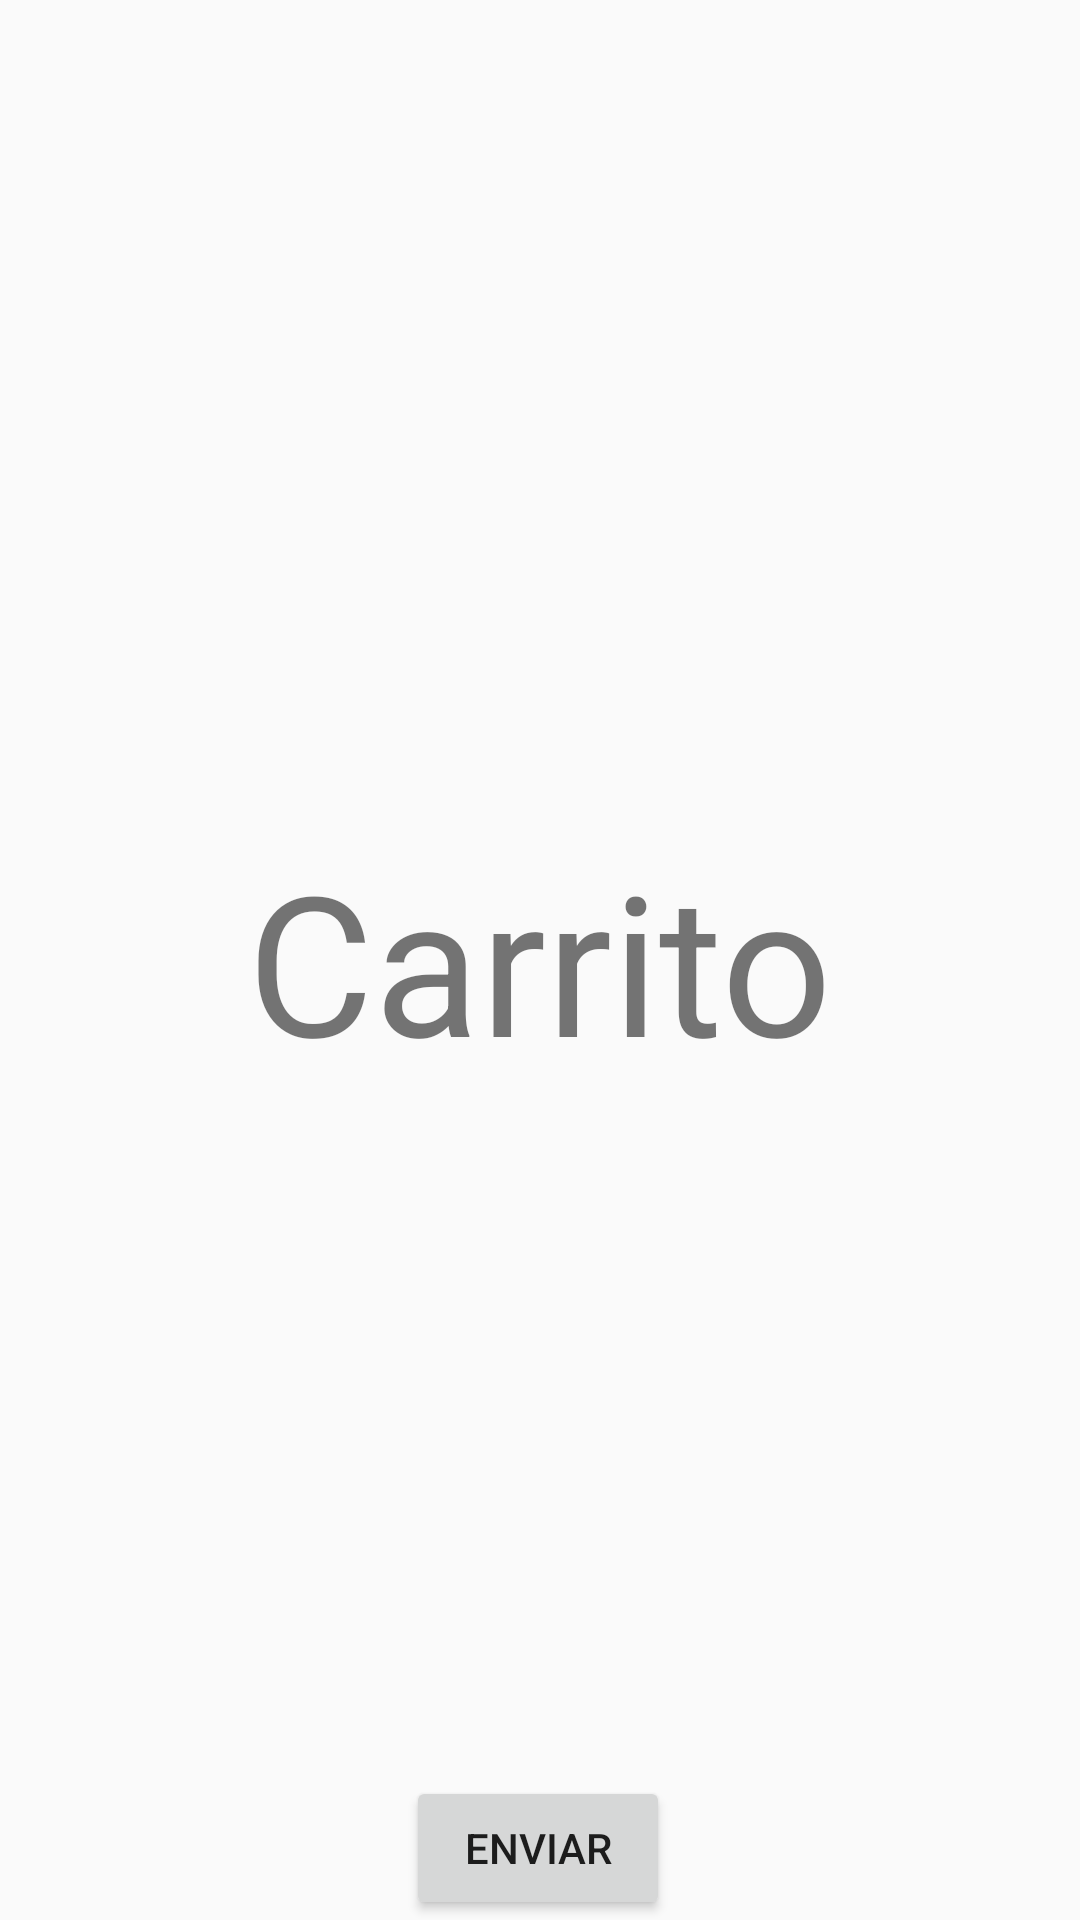

Produce the Android XML layout that renders to this screen, including the resource entries it uses.
<!-- AndroidManifest.xml: application theme AppTheme -->
<!-- res/layout/activity_carrito.xml -->
<?xml version="1.0" encoding="utf-8"?>
<androidx.constraintlayout.widget.ConstraintLayout xmlns:android="http://schemas.android.com/apk/res/android"
    xmlns:app="http://schemas.android.com/apk/res-auto"
    xmlns:tools="http://schemas.android.com/tools"
    android:layout_width="match_parent"
    android:layout_height="match_parent"
    tools:context=".CarritoActivity">

    <TextView
        android:id="@+id/textView3"
        android:layout_width="wrap_content"
        android:layout_height="wrap_content"
        android:text="Carrito"
        android:textSize="65sp"
        app:layout_constraintBottom_toBottomOf="parent"
        app:layout_constraintEnd_toEndOf="parent"
        app:layout_constraintStart_toStartOf="parent"
        app:layout_constraintTop_toTopOf="parent" />


    <Button
        android:id="@+id/enviar"
        android:layout_width="wrap_content"
        android:layout_height="wrap_content"
        android:text="Enviar"
        app:layout_constraintBottom_toBottomOf="parent"
        app:layout_constraintEnd_toEndOf="parent"
        app:layout_constraintHorizontal_bias="0.498"
        app:layout_constraintStart_toStartOf="parent"
        app:layout_constraintVertical_bias="0.151" />
</androidx.constraintlayout.widget.ConstraintLayout>
<!-- resources referenced by this layout -->
<resources>
  <style name="AppTheme" parent="Theme.AppCompat.Light.NoActionBar">
          
          <item name="colorPrimary">@color/colorPrimary</item>
          <item name="colorPrimaryDark">@color/colorPrimaryDark</item>
          <item name="colorAccent">@color/colorAccent</item>
      </style>
  <color name="colorPrimary">#C50000</color>
  <color name="colorPrimaryDark">#000000</color>
  <color name="colorAccent">#6D0101</color>
</resources>
